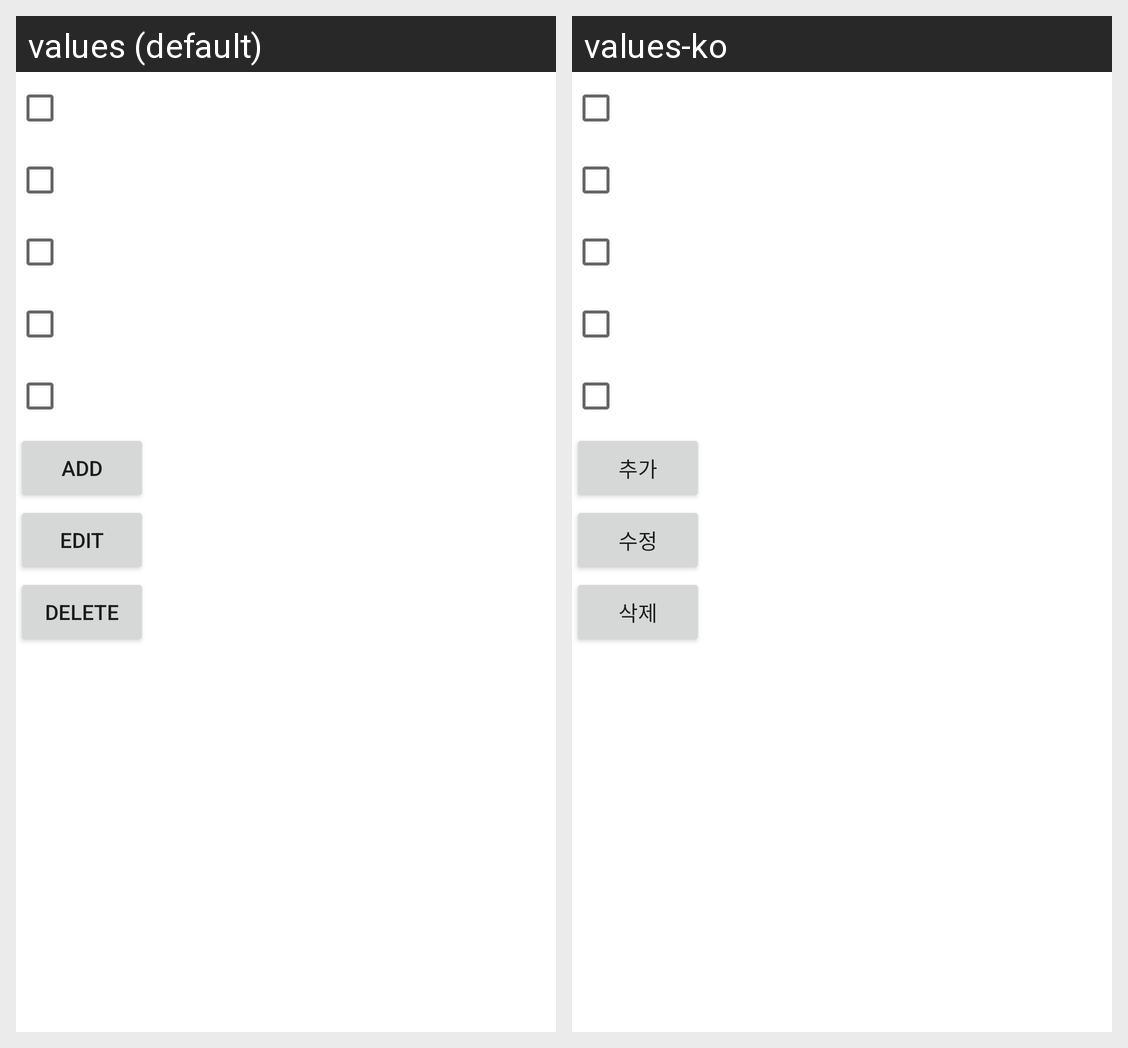

Strings drawn on this Android screen and how each of the app's shown locales translates them:
Android screen res/layout/todo_main.xml rendered under 2 locales, left to right: values (default), values-ko. Device: Nexus 5 (rendered at 1080×1920; each locale shown at half size, 540×960, under a caption strip naming it); theme Theme.SelfManagementApp.
Strings drawn on this screen, with the default value and each locale's value (text and hints the layout hard-codes, and strings that could not be matched under every locale, appear in the picture but are not listed):

add
  values: add
  values-ko: 추가

edit
  values: edit
  values-ko: 수정

delete
  values: delete
  values-ko: 삭제
